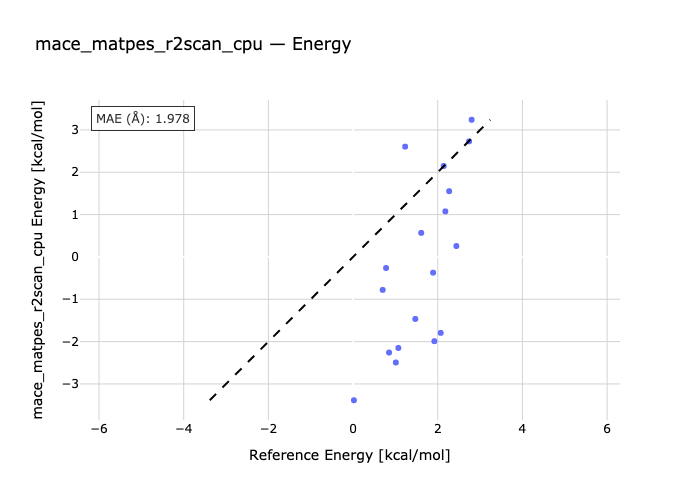

The table this chart was drawn from, first rows:
species, reference, predicted
99-444, 0.02, -3.385
99-357, 1.01, -2.493
99-366, 0.7, -0.7784
99-215, 0.85, -2.258
99-300, 0.78, -0.2614
99-114, 1.92, -1.99
99-412, 2.18, 1.076
99-691, 1.61, 0.5683
99-470, 1.89, -0.3712
99-224, 2.07, -1.794
GLY_ab-GLY_aR, 1.07, -2.15
GLY_ab-GLY_pII, 1.23, 2.606
GLY_ab-GLY_aL, 2.44, 0.2572
GLY_ab-GLY_b, 2.14, 2.148
SER_aR-SER_ab, 1.47, -1.465
SER_pII-SER_ab, 2.8, 3.24
SER_aL-SER_ab, 2.27, 1.553
SER_b-SER_ab, 2.74, 2.729
